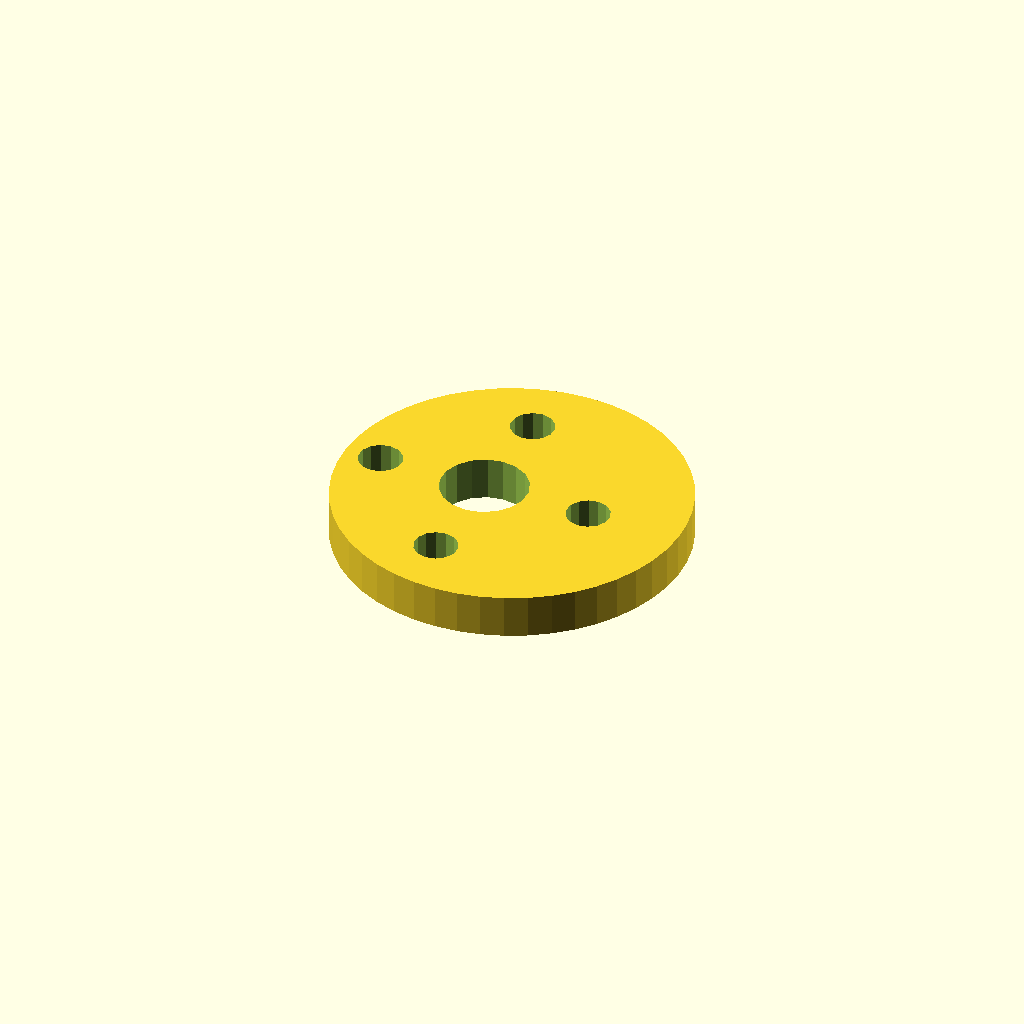
Cell 1: rendered with the file's own defaults.
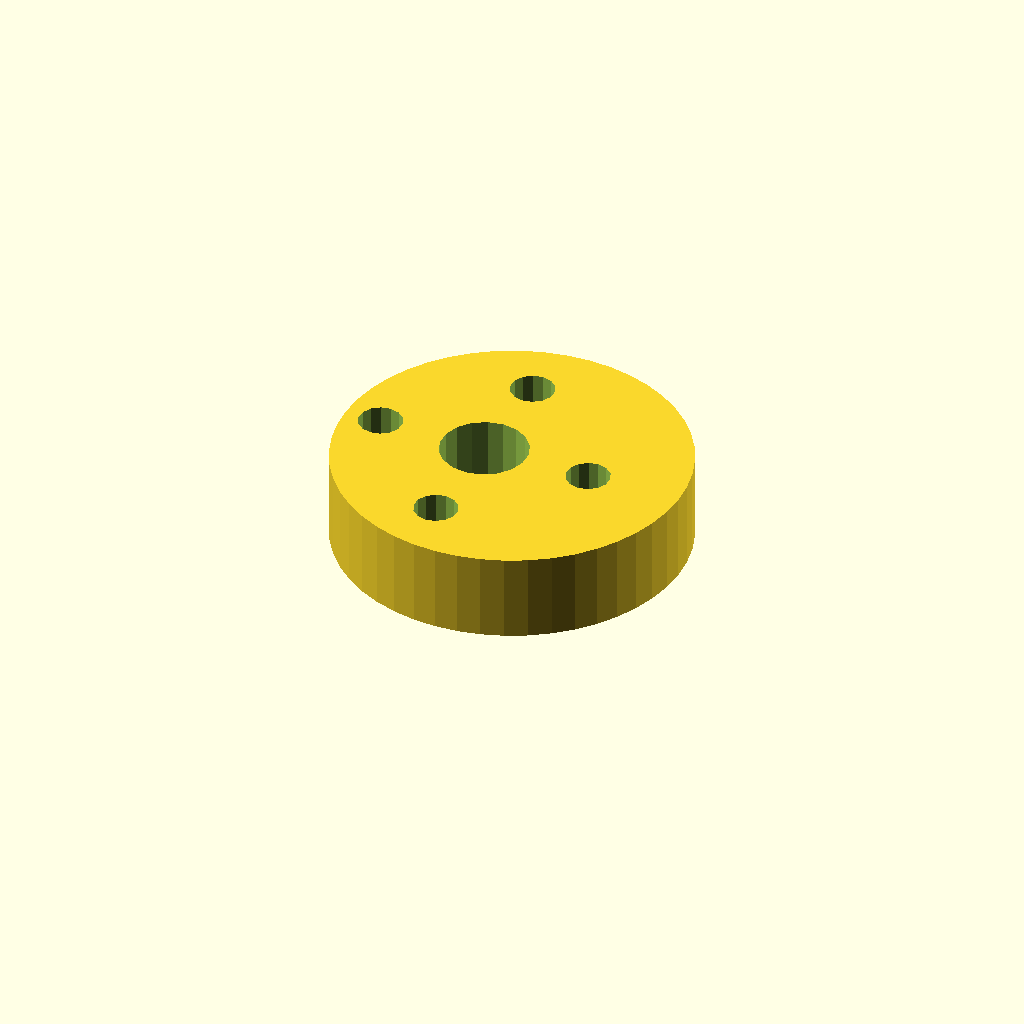
Cell 2: the same model with plate_t = 12.
One fixed orthographic camera (rotation 55°, 0°, 25°; colour scheme Cornfield) for every cell.
The OpenSCAD source (optional_data/data/sketch4/camplates/part_0057.scad):
$fn = 32;

// ----------------------------------------------------------------------
// Cam plate: eccentric cam, base R24
// ----------------------------------------------------------------------

// --- parameters (mm) ---
base_r = 24;              // base circle radius
lobe_h = 10;              // cam lobe rise
bore_r = 6;               // shaft bore radius
plate_t = 6;              // plate thickness, Z (extrusion height)
ecc = 4;                  // disc eccentricity
ring_r = 15;              // lightening ring radius
bolt_r = 3;               // lightening hole radius

profile = [[48, 24], [47.795, 27.133], [47.182, 30.212], [46.173, 33.184], [44.785, 36], [43.04, 38.61], [40.971, 40.971], [38.61, 43.04], [36, 44.785], [33.184, 46.173], [30.212, 47.182], [27.133, 47.795], [24, 48], [20.867, 47.795], [17.788, 47.182], [14.816, 46.173], [12, 44.785], [9.39, 43.04], [7.029, 40.971], [4.96, 38.61], [3.215, 36], [1.827, 33.184], [0.818, 30.212], [0.205, 27.133], [0, 24], [0.205, 20.867], [0.818, 17.788], [1.827, 14.816], [3.215, 12], [4.96, 9.39], [7.029, 7.029], [9.39, 4.96], [12, 3.215], [14.816, 1.827], [17.788, 0.818], [20.867, 0.205], [24, 0], [27.133, 0.205], [30.212, 0.818], [33.184, 1.827], [36, 3.215], [38.61, 4.96], [40.971, 7.029], [43.04, 9.39], [44.785, 12], [46.173, 14.816], [47.182, 17.788], [47.795, 20.867]];  // primary outline, 48 points, counter clockwise
void_1 = [[25.89, 25.145], [25.143, 27.09], [23.776, 28.663], [21.953, 29.673], [19.895, 29.999], [17.85, 29.601], [16.064, 28.528], [14.752, 26.909], [14.074, 24.939], [14.11, 22.855], [14.857, 20.91], [16.224, 19.337], [18.047, 18.327], [20.105, 18.001], [22.15, 18.399], [23.936, 19.472], [25.248, 21.091], [25.926, 23.061]];  // shaft bore, 18 points
void_2 = [[37.945, 24.572], [37.405, 25.793], [36.389, 26.659], [35.097, 26.998], [33.787, 26.744], [32.716, 25.945], [32.098, 24.762], [32.055, 23.428], [32.595, 22.207], [33.611, 21.341], [34.903, 21.002], [36.213, 21.256], [37.284, 22.055], [37.902, 23.238]];  // lightening hole 1, 14 points
void_3 = [[22.945, 39.572], [22.405, 40.793], [21.389, 41.659], [20.097, 41.998], [18.787, 41.744], [17.716, 40.945], [17.098, 39.762], [17.055, 38.428], [17.595, 37.207], [18.611, 36.341], [19.903, 36.002], [21.213, 36.256], [22.284, 37.055], [22.902, 38.238]];  // lightening hole 2, 14 points
void_4 = [[7.945, 24.572], [7.405, 25.793], [6.389, 26.659], [5.097, 26.998], [3.787, 26.744], [2.716, 25.945], [2.098, 24.762], [2.055, 23.428], [2.595, 22.207], [3.611, 21.341], [4.903, 21.002], [6.213, 21.256], [7.284, 22.055], [7.902, 23.238]];  // lightening hole 3, 14 points
void_5 = [[22.945, 9.572], [22.405, 10.793], [21.389, 11.659], [20.097, 11.998], [18.787, 11.744], [17.716, 10.945], [17.098, 9.762], [17.055, 8.428], [17.595, 7.207], [18.611, 6.341], [19.903, 6.002], [21.213, 6.256], [22.284, 7.055], [22.902, 8.238]];  // lightening hole 4, 14 points

// --- the one profile operation ---
difference() {
  linear_extrude(height = plate_t) polygon(points = profile);
  translate([0, 0, -1])
    linear_extrude(height = plate_t + 2) polygon(points = void_1);
  translate([0, 0, -1])
    linear_extrude(height = plate_t + 2) polygon(points = void_2);
  translate([0, 0, -1])
    linear_extrude(height = plate_t + 2) polygon(points = void_3);
  translate([0, 0, -1])
    linear_extrude(height = plate_t + 2) polygon(points = void_4);
  translate([0, 0, -1])
    linear_extrude(height = plate_t + 2) polygon(points = void_5);
}
Customizer parameters (derived from the source; name, type, default, range or options):
base_r: number, default 24
lobe_h: number, default 10
bore_r: number, default 6
plate_t: number, default 6
ecc: number, default 4
ring_r: number, default 15
bolt_r: number, default 3
